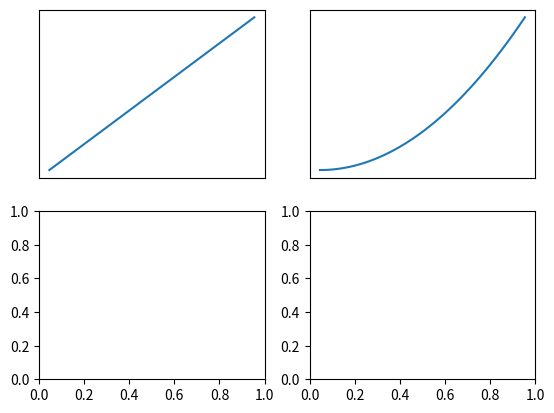
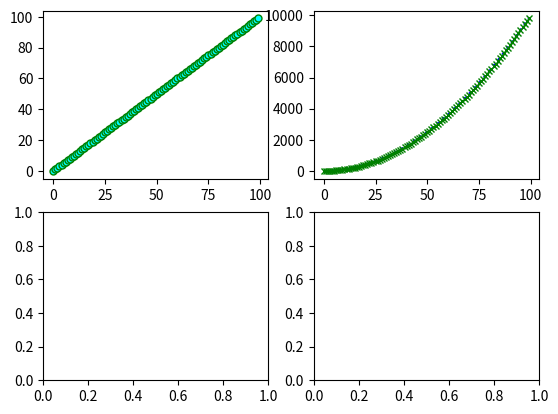

Reproduce these figures in Python, in order.
# a subplot is a plot which is inside a "figure"
# a figure can contain multiple "plots"
# a figure is like a canvas and plots are like diagram 
# we can create multiple "mountains", "houses" in our drawing sheet 
# similarly we can create multiple plots inside a figure


import numpy as np 
import matplotlib.pyplot as plt 

# when we call the "plt.subplot()" function it generally accepts 2 values (or more arguments for customizations)
# the general arguments for "subplot" is say Ax and Ay 
# if we do subplot(2,2) we get 4 graphs say 2 rows and 2 cols so 4 graphs (not the actu defination but easy for understanding)

# if we do subplot(1,2) then we get 1 row and 2 cols so 2 graphs 

###################################### CREATING A SUBPLOT #########################################
# use the function "plt.subplots()" REMEMBER ITS "subplots" NOT "subplot"

# Before we start plotting a subplot a Axes is considered 1 graph 
# the graphs lets say for subplot(2,2) is given below 

'''
    📊      📊
    (0,0)   (0,1)

    📊      📊
    (1,0)   (1,1)

basically similar to how we do indexing on a 2-D multi dimensional array and how we access it 

'''

# the result of a subplot or what it returns is a tuple( REMEMBER THEY ARE IMMUTABLE )
# the tuple contains a figure object and a 2-D numpy array of axes object 

val_x1 = np.array(range(0,100))
val_y1 = np.array(range(0,100))
# this graph should be a straight line 

val_x2 = np.array(range(0,100))
val_y2 = val_x2**2 # will automaticaly be numpy array since duhh faster 
# this one should be exponential increasing

figure, axes = plt.subplots(2,2)
# we basically are storing our "canvas" and our "plots" basically we are creaitng an np 2D array contianing 4 plots so we can access them like normal 2D arrays

############# PLOTTING SUBPLOT 1 (0,0)

axes[0,0].plot(val_x1,val_y1)
axes[0,0].set_xticks([])
axes[0,0].set_yticks([])

axes[0,1].plot(val_x2, val_y2)
axes[0,1].set_xticks([])
axes[0,1].set_yticks([])

##### IMPORTANT NOTICE: WHEN WE WANT TO CHANGE THE TICKS WHEN WORKING WITH MULTIPLE PLOTS WE CAN DO 
#PLOT1.set_xticks() and so on 
# here since our plot1 is basically a value in a numpy array so we access that value first by axes[indx1, indx2]

plt.show()

##################################### CUSTOMIZING THE SUBPLOTS ###########################

# customizing plots is as simple as customizing normal plots (refer to "plot_customization.py")

# to customize the subplots 
# first access those subplots in the 2-D numpy array 
# then just pass in the arguments say subplot_style 
# the arguments for customizing is same as normal plots 

subplot_style = dict(
                    marker="o",ms=5,mec="green", mfc="cyan", # marker specifications
                    ls = "dashed",lw=2,c= "black" # line specifications
                    )    

# now we can just put those specification while we plot those 


subplot_style2 = subplot_style | {"c" : "blue",
                                  "ls" : "dotted",
                                   "marker" : "x" }

figure2, axes2 = plt.subplots(2,2)

axes2[0,0].plot(val_x1, val_y1, **subplot_style)
axes2[0,1].plot(val_x2, val_y2, **subplot_style2)

plt.show()


####### IMPORTANT NOTICE WHEN WE DO axes[0,0].plot(val_x1, val_y1, **subplot_style) {the original one we are trying to modify}
# THAT WILL NOT BE MODIFIED IT WILL JUST CREATE A NEW LINE ON TOP OF THE ORIGINAL SO WE WONT BE ABLE TO SEE THE CHANGES 
# TO BYPASS THIS WE CREATE AN ENTIRELY NEW FIGURE AND AXES OBJECT BASICALLY A NEW "CANVAS" TO SHOW CUSTOMIZATION OF SUBPLOTS 

# we arent changing the original object we are creating a new "line" on top of the original not changing hte original 

####################### CONGRATS THE CONFUSING PART AND THIS MODULE IS COMPLETED ##############################

'''
██╗  ██╗  █████╗  ██████╗ ██████╗ ██╗   ██╗
██║  ██║ ██╔══██╗ ██╔══██╗██╔══██╗╚██╗ ██╔╝
███████║ ███████║ ██████╔╝██████╔╝ ╚████╔╝
██╔══██║ ██╔══██║ ██╔═══╝ ██╔═══╝   ╚██╔╝
██║  ██║ ██║  ██║ ██║     ██║        ██║
╚═╝  ╚═╝ ╚═╝  ╚═╝ ╚═╝     ╚═╝        ╚═╝

██╗     ███████╗ █████╗ ██████╗ ███╗   ██╗██╗███╗   ██╗ ██████╗
██║     ██╔════╝██╔══██╗██╔══██╗████╗  ██║██║████╗  ██║██╔════╝
██║     █████╗  ███████║██████╔╝██╔██╗ ██║██║██╔██╗ ██║██║  ███╗
██║     ██╔══╝  ██╔══██║██╔══██╗██║╚██╗██║██║██║╚██╗██║██║   ██║
███████╗███████╗██║  ██║██║  ██║██║ ╚████║██║██║ ╚████║╚██████╔╝
╚══════╝╚══════╝╚═╝  ╚═╝╚═╝  ╚═╝╚═╝  ╚═══╝╚═╝╚═╝  ╚═══╝ ╚═════╝ 
⠀⠀⠀⠀⠀⠀⠀⠀⠀⠀⠀⠀⠀⠀⠀⠀⠀⠀⠀⠀⠀⠀⠀⠀⢀⠖⡄⠀⠀⠀⠀⠀⠀⠀⠀⠀⠀⠀⠀⠀⠀⠀⠀⠀⠀⠀⠀⠀⠀⠀⠀⠀⠀⠀⠀⠀
⠀⠀⠀⠀⠀⠀⠀⠀⠀⠀⠀⠀⠀⠀⠀⠀⠀⡤⢤⡀⠀⠀⠀⠀⢸⠀⢱⠀⠀⠀⠀⠀⠀⠀⠀⠀⠀⠀⠀⠀⠀⠀⠀⠀⠀⠀⠀⠀⠀⠀⠀⠀⠀⠀⠀⠀
⠀⠀⠀⠀⠀⠀⠀⠀⠀⠀⠀⠀⠀⠀⠀⠀⠀⠳⡀⠈⠢⡀⠀⠀⢀⠀⠈⡄⠀⠀⠀⠀⠀⠀⠀⠀⡔⠦⡀⠀⠀⠀⠀⠀⠀⠀⠀⠀⠀⠀⠀⠀⠀⠀⠀⠀
⠀⠀⠀⠀⠀⠀⠀⠀⠀⠀⠀⠀⢀⡤⠊⡹⠀⠀⠘⢄⠀⠈⠲⢖⠈⠀⠀⠱⡀⠀⠀⠀⠀⠀⠀⠀⠙⣄⠈⠢⣀⠀⠀⠀⠀⠀⠀⠀⠀⠀⠀⠀⠀⠀⠀⠀
⠀⠀⠀⠀⠀⠀⠀⠀⠀⢀⡠⠖⠁⢠⠞⠀⠀⠀⠀⠘⡄⠀⠀⠀⠀⠀⠀⠀⢱⠀⠀⠀⠀⠀⠀⠀⠀⠈⡆⠀⠀⠉⠑⠢⢄⣀⠀⠀⠀⠀⠀⠀⠀⠀⠀⠀
⠀⠀⠀⠀⠀⠀⠀⡠⠚⠁⠀⠀⠀⡇⠀⠀⠀⠀⠀⢀⠇⠀⡤⡀⠀⠀⠀⢀⣼⠀⠀⠀⠀⠀⠀⠀⠀⠀⡇⢠⣾⣿⣷⣶⣤⣄⣉⠑⣄⠀⠀⠀⠀⠀⠀⠀
⠀⠀⠀⠀⠀⢀⠞⢁⣴⣾⣿⣿⡆⢇⠀⠀⠀⠀⠀⠸⡀⠀⠂⠿⢦⡰⠀⠀⠋⡄⠀⠀⠀⠀⠀⠀⠀⢰⠁⣿⣿⣿⣿⣿⣿⣿⣿⣷⣌⢆⠀⠀⠀⠀⠀⠀
⠀⠀⠀⠀⡴⢁⣴⣿⣿⣿⣿⣿⣿⡘⡄⠀⠀⠀⠀⠀⠱⣔⠤⡀⠀⠀⠀⠀⠀⠈⡆⠀⠀⠀⠀⠀⠀⡜⢸⣿⣿⣿⣿⣿⣿⣿⣿⣿⣿⣮⢣⠀⠀⠀⠀⠀
⠀⠀⠀⡼⢠⣾⣿⣿⣿⣿⣿⣿⣿⣧⡘⢆⠀⠀⠀⠀⠀⢃⠑⢌⣦⠀⠩⠉⠀⡜ ⠀⠀⠀⠀⠀⠀⢠⠃⣿⣿⣿⣿⣿⣿⣿⣿⣿⣿⣿⣿⣧⣣⡀⠀⠀⠀
⠀⠀⢰⢃⣾⣿⣿⣿⣿⣿⣿⣿⣿⣿⣿⣦⠱⡀⠀⠀⠀⢸⠀⠀⠓⠭⡭⠙⠋⠀⠀⠀⠀⠀⠀⠀⡜⢰⣿⣿⣿⣿⣿⣿⣿⣿⣿⣿⣿⣿⣿⣷⡱⡄⠀⠀
⠀⠀⡏⣼⣿⣿⣿⣿⣿⣿⣿⣿⣿⣿⣿⣿⣇⢃⠀⠀⠀⢸⠀⠀⠀⠀⢰⠀⠀⠀⠀⠀⠀⠀⢀⠜⢁⣼⣿⣿⣿⣿⣿⣿⣿⣿⣿⣿⣿⣿⣿⣿⣷⠘⣆⠀
⠀⢸⢱⣿⣿⣿⣿⣿⣿⣿⣿⣿⣿⣿⣿⣿⣿⡘⣆⠀⠀⡆⠀⠀⠀⠀⠘⡄⠀⠀⠀⠀⡠⠖⣡⣾⠁⣸⣿⣿⣿⣿⣿⣿⣿⣿⣿⣿⣿⣿⣿⣿⣿⣧⢸⠀
⠀⡏⣾⣿⣿⣿⣿⡿⡛⢟⢿⣿⣿⣿⣿⣿⣿⣧⡈⢦⣠⠃⠀⠀⠀⠀⠀⢱⣀⠤⠒⢉⣾⡉⠻⠋⠈⢘⢿⣿⣿⣿⣿⠿⣿⣿⠏⠉⠻⢿⣿⣿⣿⣿⡘⡆
⢰⡇⣿⣿⠟⠁⢸⣠⠂⡄⣃⠜⣿⣿⠿⠿⣿⣿⡿⠦⡎⠀⠀⠀⠀⠀⠒⠉⠉⠑⣴⣿⣿⣎⠁⠠⠂⠮⢔⣿⡿⠉⠁⠀⠹⡛⢀⣀⡠⠀⠙⢿⣿⣿⡇⡇
⠘⡇⠏⠀⠀⠀⡾⠤⡀⠑⠒⠈⠣⣀⣀⡀⠤⠋⢀⡜⣀⣠⣤⣀⠀⠀⠀⠀⠀⠀⠙⢿⡟⠉⡃⠈⢀⠴⣿⣿⣀⡀⠀⠀⠀⠈⡈⠊⠀⠀⠀⠀⠙⢿⡇⡇
⠀⠿⠀⠀⠀⠀⠈⠀⠉⠙⠓⢤⣀⠀⠁⣀⡠⢔⡿⠊⠀⠀⠀⠀⠙⢦⡀⠀⠐⠢⢄⡀⠁⡲⠃⠀⡜⠀⠹⠟⠻⣿⣰⡐⣄⠎⠀⠀⠀⠀⠀⠀⠀⠀⢣⡇
⠀⠀⠀⠀⠀⠀⠀⠀⠀⠀⠀⠀⠈⠉⠉⠁⠀⡜⠀⠀⠀⠀⠀⠀⠀⠀⠱⡀⠀⠀⠀⠙⢦⣀⢀⡴⠁⠀⠀⠀⠀⠉⠁⢱⠈⢆⠀⠀⠀⠀⠀⠀⠀⠀⠀⠀
⠀⠀⠀⠀⠀⠀⠀⠀⠀⠀⠀⠀⠀⠀⠀⠀⢰⠁⠀⠀⠀⠀⠀⠀⠀⠀⠀⢱⠀⠀⠀⠀⠈⢏⠉⠀⠀⠀⠀⠀⠀⠀⠀⠀⡇⠈⡆⠀⠀⠀⠀⠀⠀⠀⠀⠀
⠀⠀⠀⠀⠀⠀⠀⠀⠀⠀⠀⠀⠀⠀⠀⡠⣿⠀⠀⠀⠀⠀⠀⠀⠀⠀⠀⠀⡇⠀⠀⠀⠀⠀⠱⡄⠀⠀⠀⠀⠀⠀⠀⠀⡇⠀⢸⠀⠀⠀⠀⠀⠀⠀⠀⠀
⠀⠀⠀⠀⠀⠀⠀⠀⠀⠀⠀⠀⠀⢀⡜⠀⢹⠀⠀⠀⠀⠀⠀⠀⠀⠀⠀⠀⢸⠀⠀⠀⠀⠀⠀⠘⣆⠀⠀⠀⠀⠀⠀⣰⠃⠀⠀⡇⠀⠀⠀⠀⠀⠀⠀⠀
⠀⠀⠀⠀⠀⠀⠀⠀⠀⠀⠀⠀⠀⡾⠀⠀⠘⣆⠀⠀⠀⠀⠀⠀⠀⠀⠀⠀⠸⠁⠀⠀⠀⠀⠀⠀⠸⡄⠀⠀⠀⢀⡴⠁⠀⠀⢀⠇⠀⠀⠀⠀⠀⠀⠀⠀
⠀⠀⠀⠀⠀⠀⠀⠀⠀⠀⠀⠀⠀⢧⠀⠀⠀⠘⢆⠀⠀⠀⠀⠀⠀⠀⠀⠀⡇⠀⠀⠀⠀⠀⠀⠀⠀⣧⣠⠤⠖⠋⠀⠀⠀⠀⡸⠀⠀⠀⠀⠀⠀⠀⠀⠀
⠀⠀⠀⠀⠀⠀⠀⠀⠀⠀⠀⠀⠀⠈⠢⡀⠀⠀⠀⠳⢄⠀⠀⠀⠀⠀⠀⠀⢣⠀⠀⠀⠀⠀⠀⠀⠀⡏⠀⠀⠀⠀⠀⠀⢀⡴⠁⠀⠀⠀⠀⠀⠀⠀⠀⠀
⠀⠀⠀⠀⠀⠀⠀⠀⠀⠀⠀⠀⣀⡠⠊⠈⠁⠀⠀⠀⡔⠛⠲⣤⣀⣀⣀⠀⠈⢣⡀⠀⠀⠀⠀⠀⢸⠁⠀⠀⠀⢀⡠⢔⠝⠀⠀⠀⠀⠀⠀⠀⠀⠀⠀⠀
⠀⠀⠀⠀⠀⠀⠀⠀⠀⠀⠐⢈⠤⠒⣀⠀⠀⠀⠀⣀⠟⠀⠀⠀⠑⠢⢄⡀⠀⠀⠈⡗⠂⠀⠀⠀⠙⢦⠤⠒⢊⡡⠚⠁⠀⠀⠀⠀⠀⠀⠀⠀⠀⠀⠀⠀
⠀⠀⠀⠀⠀⠀⠀⠀⠀⠀⠀⠆⠒⣒⡁⠬⠦⠒⠉⠀⠀⠀⠀⠀⠀⠀⠀⠈⠉⠒⢺⢠⠤⡀⢀⠤⡀⠠⠷⡊⠁⠀⠀⠀⠀⠀⠀⠀⠀⠀⠀⠀⠀⠀⠀⠀
⠀⠀⠀⠀⠀⠀⠀⠀⠀⠀⠀⠀⠀⠀⠀⠀⠀⠀⠀⠀⠀⠀⠀⠀⠀⠀⠀⠀⠀⠀⠘⠣⡀⡱⠧⡀⢰⠓⠤⡁⠀⠀⠀⠀⠀⠀⠀⠀⠀⠀⠀⠀⠀⠀⠀⠀
⠀⠀⠀⠀⠀⠀⠀⠀⠀⠀⠀⠀⠀⠀⠀⠀⠀⠀⠀⠀⠀⠀⠀⠀⠀⠀⠀⠀⠀⠀⠀⠀⠈⠁⠀⠈⠃⠀⠀⠀⠀⠀⠀⠀⠀⠀⠀⠀⠀⠀⠀⠀⠀⠀⠀⠀

'''
